Run: headless pygame with SDL's dummy video driver; simulated clock (each Clock.tick advances the game by its frame time, no real sleeping); random seed 0; keys injected as events and as key.get_pressed() state; mouse plan: one left click at the window centre at the start of phase 2, then a move to the lower-right quarter at the start of phase 3.
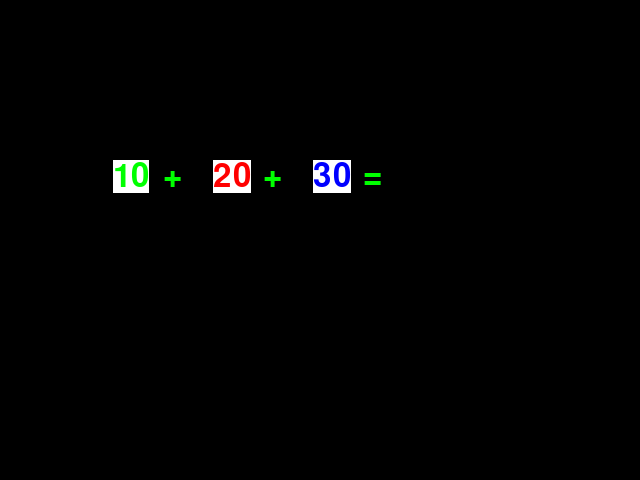
Frame 1 of 4 · flips 1–60 · no input
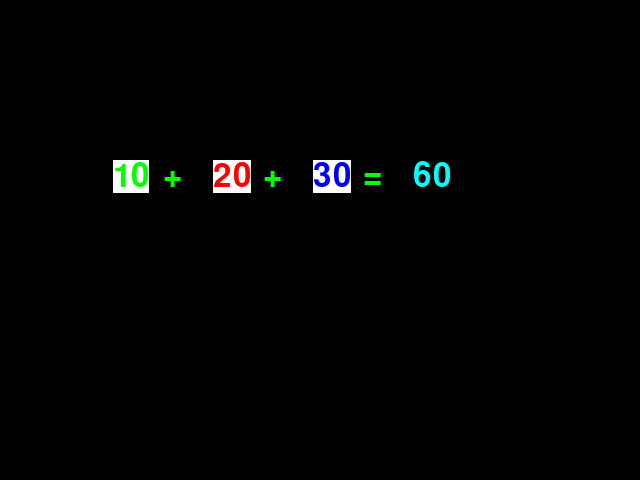
Frame 2 of 4 · flips 61–180 · clicked the window centre · tapped SPACE, RETURN · held RIGHT (→), D
Frame 3 of 4 · flips 181–300 · moved the mouse to the lower-right quarter · held DOWN (↓), S · screen unchanged from frame 2, image omitted
Frame 4 of 4 · flips 301–420 · held LEFT (←), A, UP (↑), W · screen unchanged from frame 3, image omitted

The pygame program that drew these frames:

#!/usr/bin/env python
import pygame, sys, random
from pygame.locals import *

# set up pygame
pygame.init()
mainClock = pygame.time.Clock()
pygame.mouse.set_visible(True)

# set up the window
WINDOWWIDTH = 640
WINDOWHEIGHT = 480
windowSurface = pygame.display.set_mode((WINDOWWIDTH, WINDOWHEIGHT), 0, 32)
pygame.display.set_caption('Matematica Legal')

# set up the colors
BLACK = (0, 0, 0)
GREEN = (0, 255, 0)
WHITE = (255, 255, 255)

font = pygame.font.SysFont(None, 48)
player = pygame.Rect(300, 100, 150, 150)

# set up the text
text = font.render('10', True, (0,255,0), (0,0,255))
textRect = text.get_rect()
textRect.centerx = windowSurface.get_rect().centerx
textRect.centery = windowSurface.get_rect().centery


#pygame.draw.rect(windowSurface, (255,0,0), (textRect.left - 20, textRect.top - 20, textRect.width + 40, textRect.height + 40))

windowSurface.blit(text, textRect)

pygame.draw.rect(windowSurface, WHITE, player)
pygame.display.update()

# set up the player and food data structure
foodCounter = 0
NEWFOOD = 40
FOODSIZE = 20
RESULT = False

def drawText(text, font, surface, x, y,f,b):
    textobj = font.render(text, 1, f, b)
    textrect = textobj.get_rect()
    textrect.topleft = (x, y)
    surface.blit(textobj, textrect)

# run the game loop
while True:
    # check for events
    for event in pygame.event.get():
        if event.type == QUIT:
            pygame.quit()
            sys.exit()
        
        if event.type == MOUSEBUTTONDOWN:
            #foods.append(pygame.Rect(event.pos[0], event.pos[1], FOODSIZE, FOODSIZE))
            RESULT = True
            pass
    
    # draw the black background onto the surface
    windowSurface.fill(BLACK)

    # draw the player onto the surface
    drawText('10', font, windowSurface, (WINDOWWIDTH / 3) - 100, (WINDOWHEIGHT / 3),(0,255,0),(255,255,255))
    drawText('+', font, windowSurface, (WINDOWWIDTH / 3) - 50, (WINDOWHEIGHT / 3),(0,255,0),(0,0,0))
    drawText('20', font, windowSurface, (WINDOWWIDTH / 3), (WINDOWHEIGHT / 3),(255,0,0),(255,255,255))
    drawText('+', font, windowSurface, (WINDOWWIDTH / 3) + 50, (WINDOWHEIGHT / 3),(0,255,0),(0,0,0))
    drawText('30', font, windowSurface, (WINDOWWIDTH / 3) + 100, (WINDOWHEIGHT / 3),(0,0,255),(255,255,255))
    drawText('=', font, windowSurface, (WINDOWWIDTH / 3) + 150, (WINDOWHEIGHT / 3),(0,255,0),(0,0,0))
    if RESULT:
        print("Mouse moveu!")
        drawText('60', font, windowSurface, (WINDOWWIDTH / 3) + 200, (WINDOWHEIGHT / 3),(0,255,255),(0,0,0))
    #pygame.draw.rect(windowSurface, WHITE, player)

   
    # draw the window onto the screen
    pygame.display.update()
    mainClock.tick(40)
